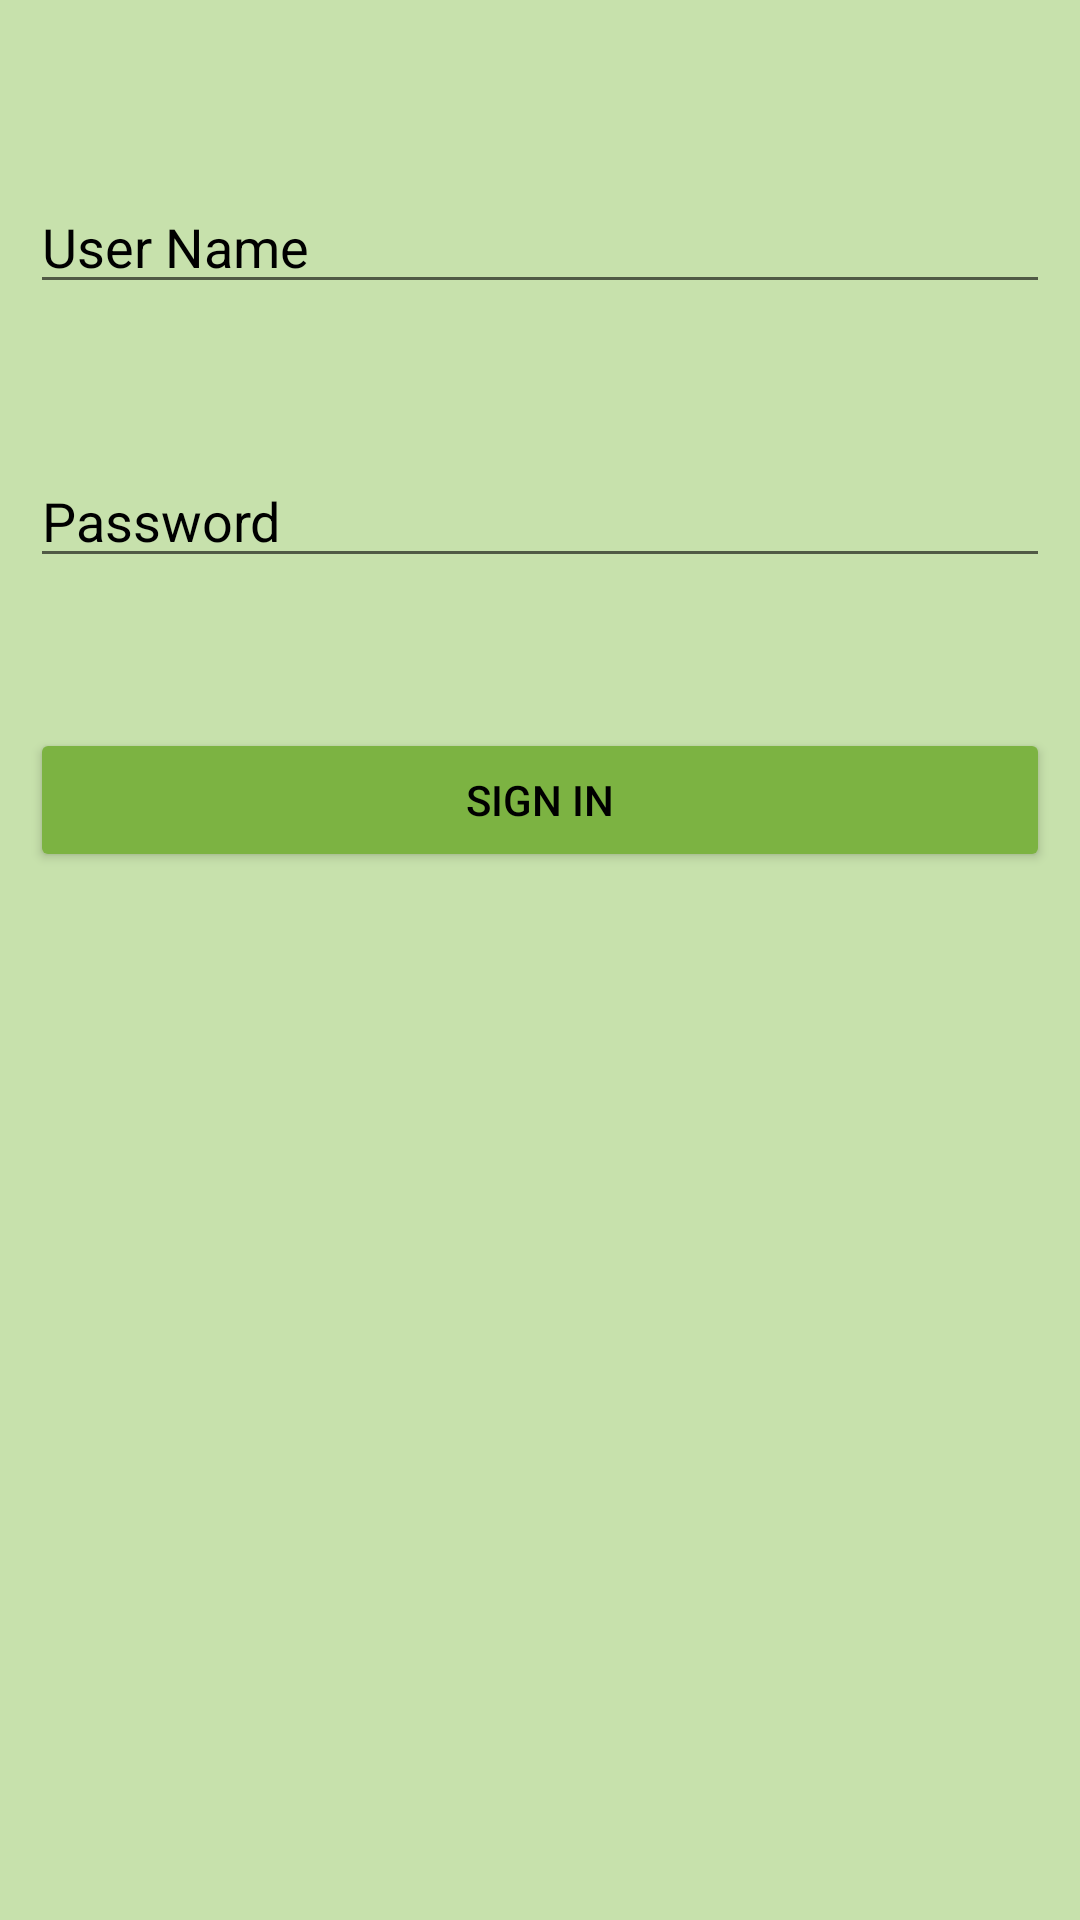

Android layout source for this screen:
<!-- AndroidManifest.xml: application theme Theme.ChatBot -->
<!-- res/layout/activity_login.xml -->
<?xml version="1.0" encoding="utf-8"?>
<RelativeLayout xmlns:android="http://schemas.android.com/apk/res/android"
    xmlns:app="http://schemas.android.com/apk/res-auto"
    xmlns:tools="http://schemas.android.com/tools"
    android:layout_width="match_parent"
    android:layout_height="match_parent"
    android:padding="10dp"
    android:background="#C7E1AC"
    tools:context=".LoginActivity">

    <EditText
        android:id="@+id/username1"
        android:layout_width="match_parent"
        android:layout_height="wrap_content"
        android:hint="User Name"
        android:textColorHint="@color/black"
        android:textColor="@color/black"
        android:layout_marginTop="50dp"/>

    <EditText
        android:id="@+id/password1"
        android:layout_width="match_parent"
        android:layout_height="wrap_content"
        android:hint="Password"
        android:textColorHint="@color/black"
        android:textColor="@color/black"
        android:layout_marginTop="50dp"
        android:layout_below="@+id/username1"/>

    <Button
        android:id="@+id/btnsignin1"
        android:layout_width="match_parent"
        android:layout_height="wrap_content"
        android:text="Sign in"
        android:backgroundTint="#7CB342"
        android:textColor="@color/black"
        android:layout_marginTop="50dp"
        android:layout_below="@+id/password1"/>
</RelativeLayout>
<!-- resources referenced by this layout -->
<resources>
  <color name="black">#FF000000</color>
  <style name="Theme.ChatBot" parent="Theme.MaterialComponents.DayNight.DarkActionBar">
          
          <item name="colorPrimary">@color/purple_500</item>
          <item name="colorPrimaryVariant">@color/purple_700</item>
          <item name="colorOnPrimary">@color/white</item>
          
          <item name="colorSecondary">@color/teal_200</item>
          <item name="colorSecondaryVariant">@color/teal_700</item>
          <item name="colorOnSecondary">@color/black</item>
          
          <item name="android:statusBarColor">?attr/colorPrimaryVariant</item>
          
      </style>
  <color name="purple_500">#013B8A</color>
  <color name="purple_700">#013B8A</color>
  <color name="white">#FFFFFFFF</color>
  <color name="teal_200">#FF03DAC5</color>
  <color name="teal_700">#FF018786</color>
</resources>
